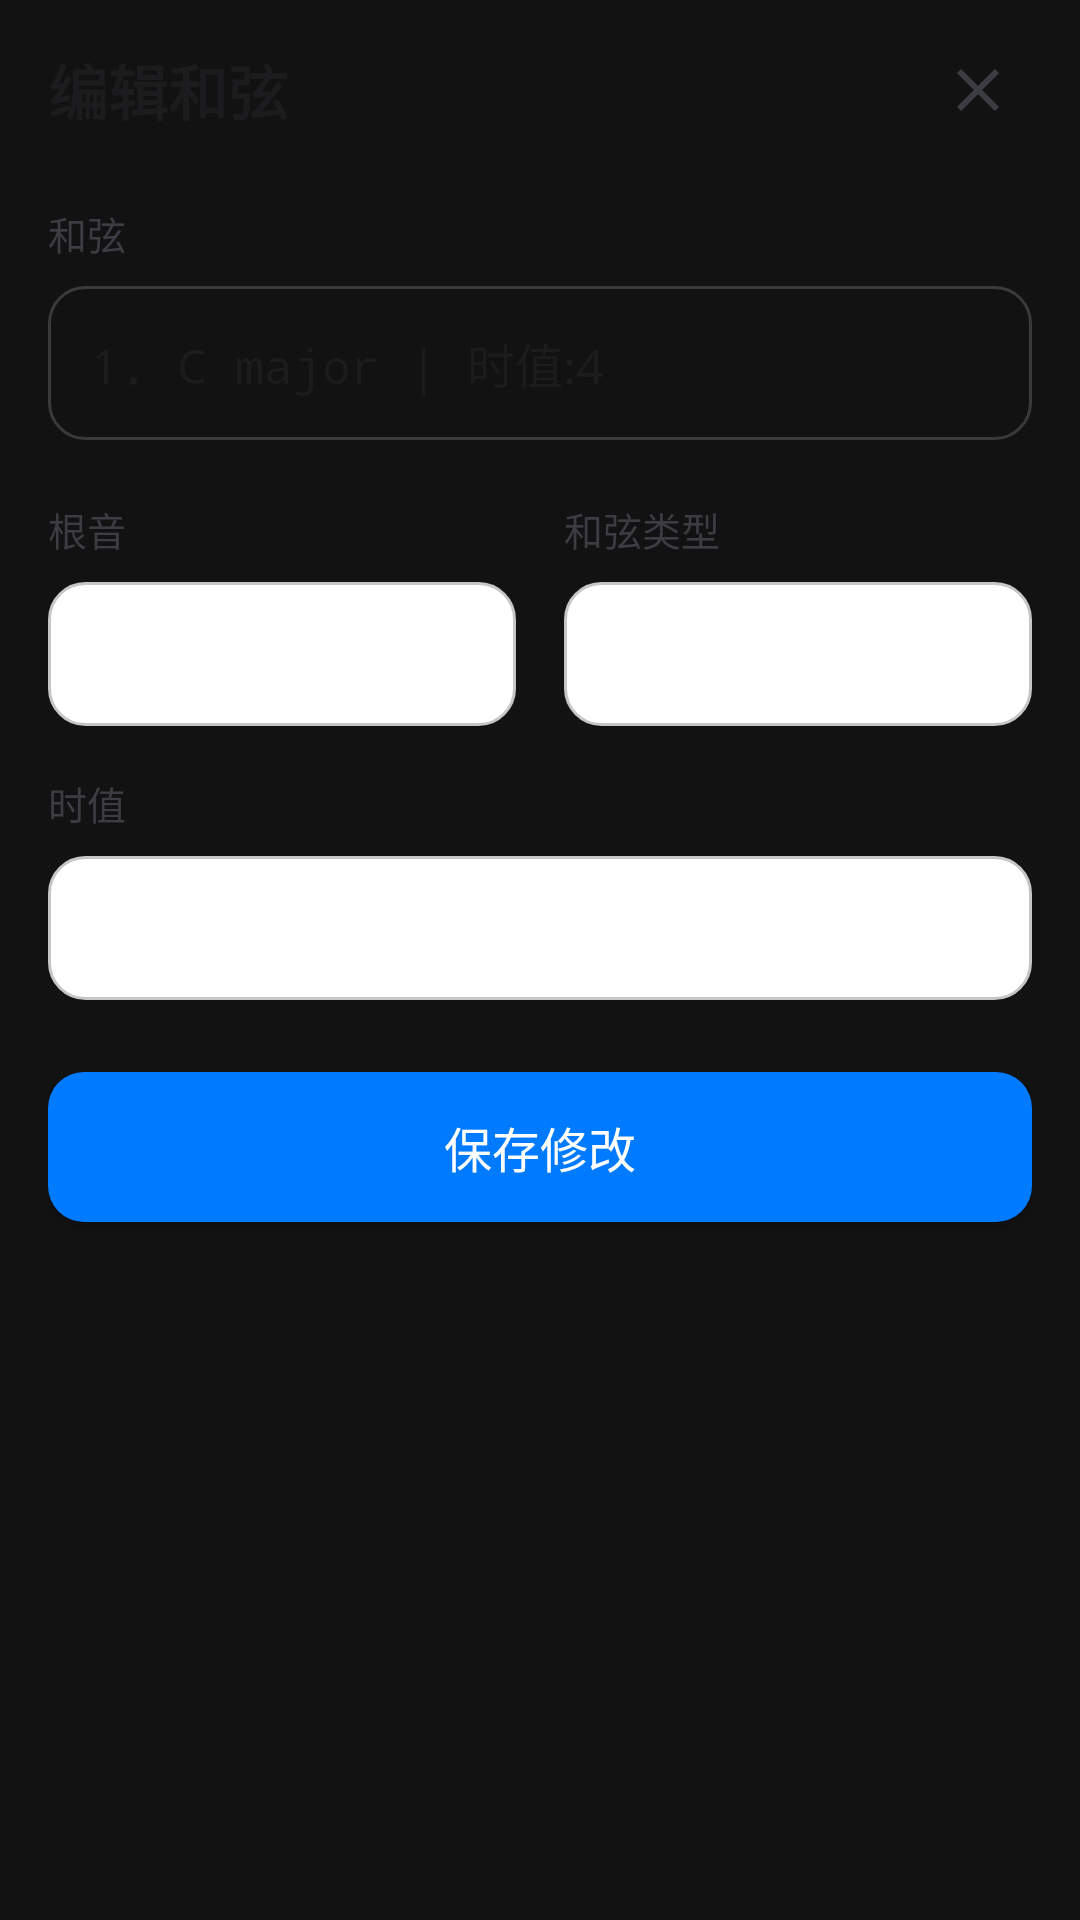

Produce the Android XML layout that renders to this screen, including the resource entries it uses.
<!-- AndroidManifest.xml: application theme Theme.MusicAI -->
<!-- res/layout/bottom_sheet_edit_chord.xml -->
<?xml version="1.0" encoding="utf-8"?>
<LinearLayout xmlns:android="http://schemas.android.com/apk/res/android"
    android:layout_width="match_parent"
    android:layout_height="wrap_content"
    android:orientation="vertical"
    android:background="@drawable/bottom_sheet_bg"
    android:paddingTop="12dp"
    android:paddingBottom="24dp"
    android:paddingStart="16dp"
    android:paddingEnd="16dp">

    <LinearLayout
        android:layout_width="match_parent"
        android:layout_height="wrap_content"
        android:orientation="horizontal"
        android:gravity="center_vertical"
        android:layout_marginBottom="20dp">

        <TextView
            android:layout_width="0dp"
            android:layout_height="wrap_content"
            android:layout_weight="1"
            android:text="编辑和弦"
            android:textSize="20sp"
            android:textColor="@color/apple_text"
            android:textStyle="bold"/>

        <ImageButton
            android:id="@+id/btn_close"
            android:layout_width="36dp"
            android:layout_height="36dp"
            android:background="?attr/selectableItemBackgroundBorderless"
            android:src="@drawable/ic_close"
            android:contentDescription="关闭"
            android:tint="@color/apple_text_secondary"/>

    </LinearLayout>

    <TextView
        android:layout_width="match_parent"
        android:layout_height="wrap_content"
        android:text="和弦"
        android:textSize="13sp"
        android:textColor="@color/apple_text_secondary"
        android:layout_marginBottom="8dp"/>

    <TextView
        android:id="@+id/tv_chord_info"
        android:layout_width="match_parent"
        android:layout_height="wrap_content"
        android:text="1. C major | 时值:4"
        android:textSize="16sp"
        android:textColor="@color/apple_text"
        android:fontFamily="monospace"
        android:background="@drawable/apple_edittext_bg"
        android:padding="14dp"
        android:layout_marginBottom="20dp"/>

    <LinearLayout
        android:layout_width="match_parent"
        android:layout_height="wrap_content"
        android:orientation="horizontal"
        android:layout_marginBottom="16dp">

        <LinearLayout
            android:layout_width="0dp"
            android:layout_height="wrap_content"
            android:layout_weight="1"
            android:orientation="vertical"
            android:layout_marginEnd="8dp">

            <TextView
                android:layout_width="match_parent"
                android:layout_height="wrap_content"
                android:text="根音"
                android:textSize="13sp"
                android:textColor="@color/apple_text_secondary"
                android:layout_marginBottom="8dp"/>

            <Spinner
                android:id="@+id/sp_chord_name"
                android:layout_width="match_parent"
                android:layout_height="48dp"
                android:minHeight="48dp"
                android:background="@drawable/spinner_bg"/>

        </LinearLayout>

        <LinearLayout
            android:layout_width="0dp"
            android:layout_height="wrap_content"
            android:layout_weight="1"
            android:orientation="vertical"
            android:layout_marginStart="8dp">

            <TextView
                android:layout_width="match_parent"
                android:layout_height="wrap_content"
                android:text="和弦类型"
                android:textSize="13sp"
                android:textColor="@color/apple_text_secondary"
                android:layout_marginBottom="8dp"/>

            <Spinner
                android:id="@+id/sp_chord_type"
                android:layout_width="match_parent"
                android:layout_height="48dp"
                android:minHeight="48dp"
                android:background="@drawable/spinner_bg"/>

        </LinearLayout>

    </LinearLayout>

    <LinearLayout
        android:layout_width="match_parent"
        android:layout_height="wrap_content"
        android:orientation="vertical"
        android:layout_marginBottom="24dp">

        <TextView
            android:layout_width="match_parent"
            android:layout_height="wrap_content"
            android:text="时值"
            android:textSize="13sp"
            android:textColor="@color/apple_text_secondary"
            android:layout_marginBottom="8dp"/>

        <Spinner
            android:id="@+id/sp_chord_duration"
            android:layout_width="match_parent"
            android:layout_height="48dp"
            android:minHeight="48dp"
            android:background="@drawable/spinner_bg"/>

    </LinearLayout>

    <Button
        android:id="@+id/btn_save"
        android:layout_width="match_parent"
        android:layout_height="50dp"
        android:minHeight="50dp"
        android:text="保存修改"
        android:textSize="16sp"
        android:textColor="@color/apple_white"
        android:background="@drawable/apple_button_primary_bg"/>

</LinearLayout>
<!-- resources referenced by this layout -->
<resources>
  <color name="apple_text">@color/light_text_primary</color>
  <color name="apple_text_secondary">@color/light_text_secondary</color>
  <color name="apple_white">#FFFFFF</color>
  <!-- drawable apple_button_primary_bg (drawable) -->
  <?xml version="1.0" encoding="utf-8"?>
  <selector xmlns:android="http://schemas.android.com/apk/res/android">
      <item android:state_pressed="true">
          <shape android:shape="rectangle">
              <solid android:color="@color/apple_accent_pressed" />
              <corners android:radius="12dp" />
          </shape>
      </item>
      <item>
          <shape android:shape="rectangle">
              <solid android:color="@color/apple_accent" />
              <corners android:radius="12dp" />
          </shape>
      </item>
  </selector>
  <!-- drawable apple_edittext_bg (drawable) -->
  <?xml version="1.0" encoding="utf-8"?>
  <selector xmlns:android="http://schemas.android.com/apk/res/android">
      <item android:state_focused="true">
          <shape android:shape="rectangle">
              <solid android:color="@color/apple_dark_gray" />
              <corners android:radius="12dp" />
              <stroke android:width="2dp" android:color="@color/apple_accent" />
          </shape>
      </item>
      <item>
          <shape android:shape="rectangle">
              <solid android:color="@color/apple_dark_gray" />
              <corners android:radius="12dp" />
              <stroke android:width="1dp" android:color="@color/apple_mid_gray" />
          </shape>
      </item>
  </selector>
  <!-- drawable ic_close (drawable) -->
  <?xml version="1.0" encoding="utf-8"?>
  <vector xmlns:android="http://schemas.android.com/apk/res/android"
      android:width="24dp"
      android:height="24dp"
      android:viewportWidth="24"
      android:viewportHeight="24">
      <path
          android:fillColor="#8E8E93"
          android:pathData="M19,6.41L17.59,5 12,10.59 6.41,5 5,6.41 10.59,12 5,17.59 6.41,19 12,13.41 17.59,19 19,17.59 13.41,12z"/>
  </vector>
  <!-- drawable spinner_bg (drawable) -->
  <?xml version="1.0" encoding="utf-8"?>
  <shape xmlns:android="http://schemas.android.com/apk/res/android" android:shape="rectangle">
      <solid android:color="@color/apple_card_bg" />
      <corners android:radius="12dp" />
      <stroke android:width="1dp" android:color="@color/apple_separator" />
  </shape>
  <color name="light_text_primary">#1C1C1E</color>
  <color name="light_text_secondary">#3C3C43</color>
  <color name="apple_accent_pressed">#0056B3</color>
  <color name="apple_accent">@color/light_accent</color>
  <color name="apple_mid_gray">#3A3A3C</color>
  <color name="apple_card_bg">@color/light_surface</color>
  <color name="apple_separator">@color/light_separator</color>
  <color name="apple_light_bg">@color/light_background</color>
  <color name="light_accent">#007AFF</color>
  <color name="light_surface">#FFFFFF</color>
  <color name="light_separator">#C6C6C8</color>
  <color name="light_background">#F2F2F7</color>
</resources>
